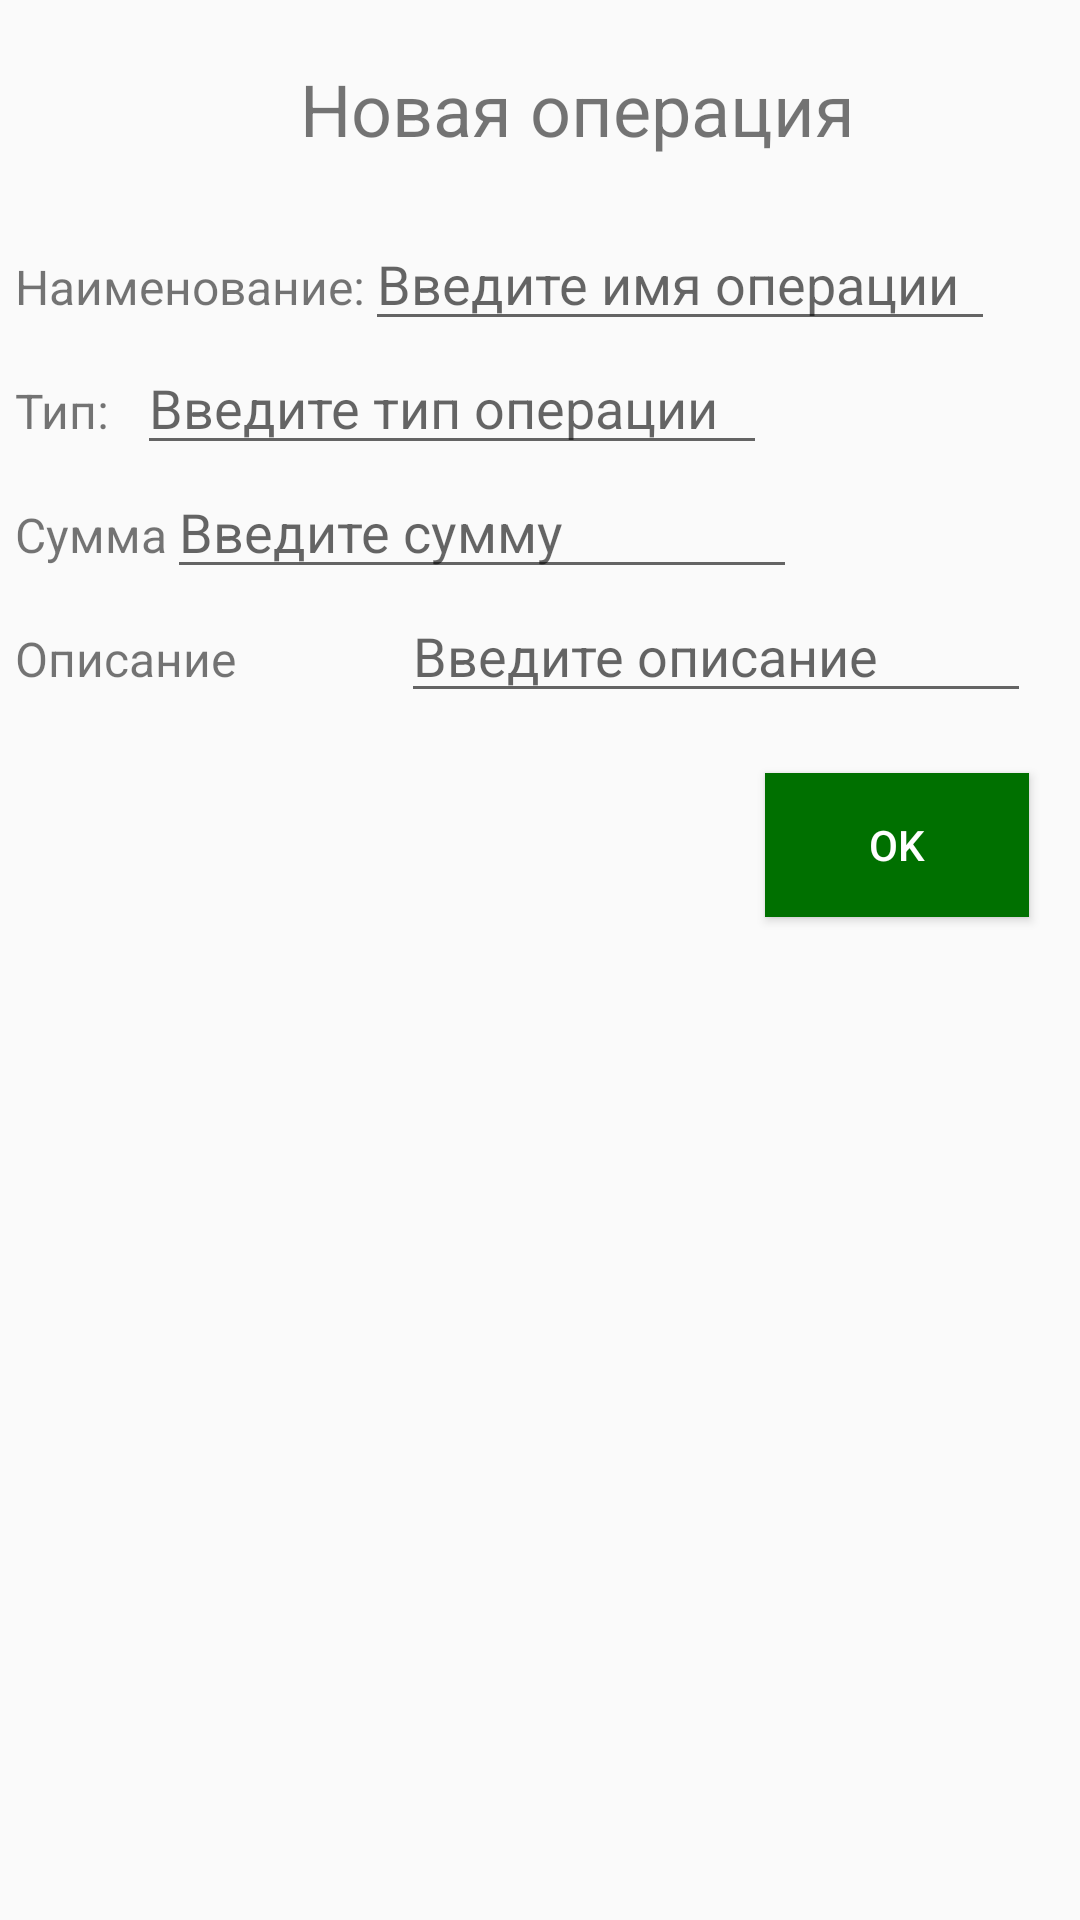

Android layout source for this screen:
<!-- AndroidManifest.xml: application theme AppTheme.NoActionBar -->
<!-- res/layout/add_new_operation_layout.xml -->
<?xml version="1.0" encoding="utf-8"?>
<LinearLayout xmlns:android="http://schemas.android.com/apk/res/android"
    xmlns:app="http://schemas.android.com/apk/res-auto"
    xmlns:tools="http://schemas.android.com/tools"
    android:layout_width="match_parent"
    android:layout_height="match_parent"
    tools:context=".Finance.application.FinanceActivity"
    android:orientation="vertical">

    <TextView
        android:id="@+id/title"
        android:layout_width="wrap_content"
        android:layout_height="wrap_content"
        android:text="Новая операция"
        android:textSize="24sp"
        android:layout_marginLeft="100dp"
        android:layout_marginVertical="20dp"
        />

    <LinearLayout
        android:layout_width="wrap_content"
        android:layout_height="wrap_content"
        android:orientation="horizontal">

        <TextView
            android:id="@+id/nameOp"
            android:layout_width="wrap_content"
            android:layout_height="wrap_content"
            android:text="Наименование:"
            android:textSize="16sp"
            android:layout_marginLeft="5dp"/>

        <EditText
            android:id="@+id/editName"
            android:layout_width="match_parent"
            android:layout_height="wrap_content"

            android:ems="10"
            android:hint="Введите имя операции"
             />
    </LinearLayout>

    <LinearLayout
        android:layout_width="wrap_content"
        android:layout_height="wrap_content"
        android:orientation="horizontal">

        <TextView
            android:id="@+id/typeOp"
            android:layout_width="wrap_content"
            android:layout_height="wrap_content"
            android:text="Тип:"
            android:textSize="16sp"
            android:layout_marginLeft="5dp"/>

        <EditText
            android:id="@+id/editType"
            android:layout_width="match_parent"
            android:layout_height="wrap_content"

            android:ems="10"
            android:hint="Введите тип операции"
            android:inputType="textPersonName"
            android:layout_marginLeft="9dp"/>
    </LinearLayout>

    <LinearLayout
        android:layout_width="wrap_content"
        android:layout_height="wrap_content"
        android:orientation="horizontal">

        <TextView
            android:id="@+id/summOp"
            android:layout_width="wrap_content"
            android:layout_height="wrap_content"
            android:text="Сумма"
            android:textSize="16sp"
            android:layout_marginLeft="5dp"/>

        <EditText
            android:id="@+id/editSumm"
            android:layout_width="match_parent"
            android:layout_height="wrap_content"

            android:ems="10"
            android:hint="Введите сумму"
            android:inputType="textPersonName"
            />
    </LinearLayout>

    <LinearLayout
        android:layout_width="wrap_content"
        android:layout_height="wrap_content"
        android:orientation="horizontal">

        <TextView
            android:id="@+id/descriptionOp"
            android:layout_width="wrap_content"
            android:layout_height="wrap_content"
            android:text="Описание"
            android:textSize="16sp"
            android:layout_marginLeft="5dp"/>

        <EditText
            android:id="@+id/editDescription"
            android:layout_width="match_parent"
            android:layout_height="wrap_content"
            android:ems="10"
            android:inputType="textPersonName"
            android:hint="Введите описание"
            android:layout_marginLeft="55dp"/>
    </LinearLayout>

    <Button
        android:id="@+id/okButton"
        android:layout_width="wrap_content"
        android:layout_height="wrap_content"
        android:layout_marginLeft="255dp"
        android:layout_marginTop="20dp"
        android:text="OK"
        android:onClick="onClick"
        android:background="@color/green"
        android:textColor="@color/white"/>




</LinearLayout>
<!-- resources referenced by this layout -->
<resources>
  <color name="green">#007000</color>
  <color name="white">#FFFFFF</color>
  <style name="AppTheme.NoActionBar">
          <item name="windowNoTitle">true</item>
      </style>
</resources>
